Dataset: calibration (GitHub, wakin721/insect_identifier_android). Classes: Acrida cinerea, Acrididae, Apidae, Asilidae, Carabidae, Coenagrionidae, Colias erate, Colias heos, Colias poliographus, Curculionidae, Elateridae, Eumolpidae, Libellulidae, Lycaenidae, Megachile, Myrmeleontidae, Noctuidae, Pentatomidae, Phragmatobia, Pieris rapae, Polygonia c-album, Pontia daplidice, Sarcophagidae, Scarabaeoidea, Syrphidae, Tachinidae, Tenebrionidae, Vespidae.

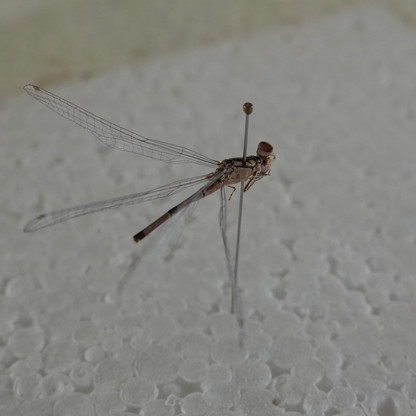
Label: Myrmeleontidae

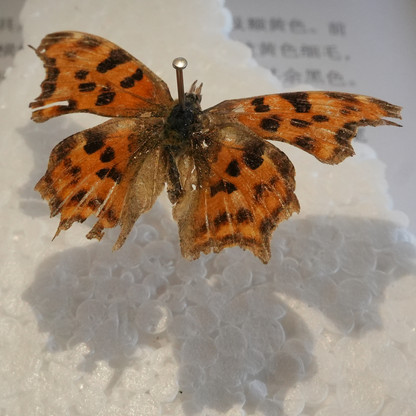
Label: Polygonia c-album

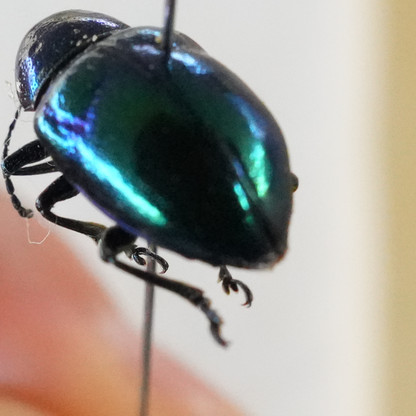
Label: Eumolpidae

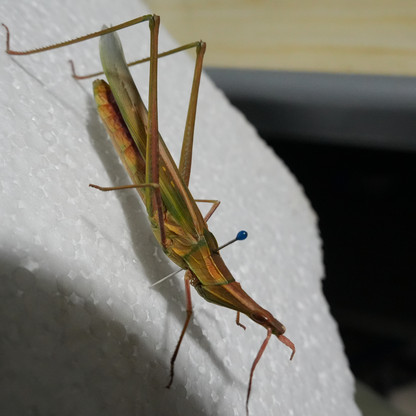
Label: Acrida cinerea

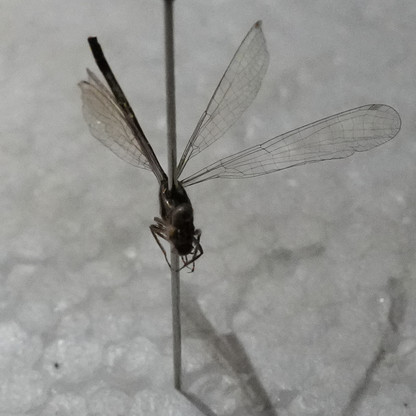
Label: Coenagrionidae

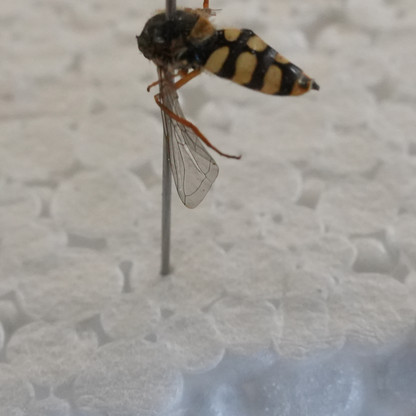
Label: Syrphidae
